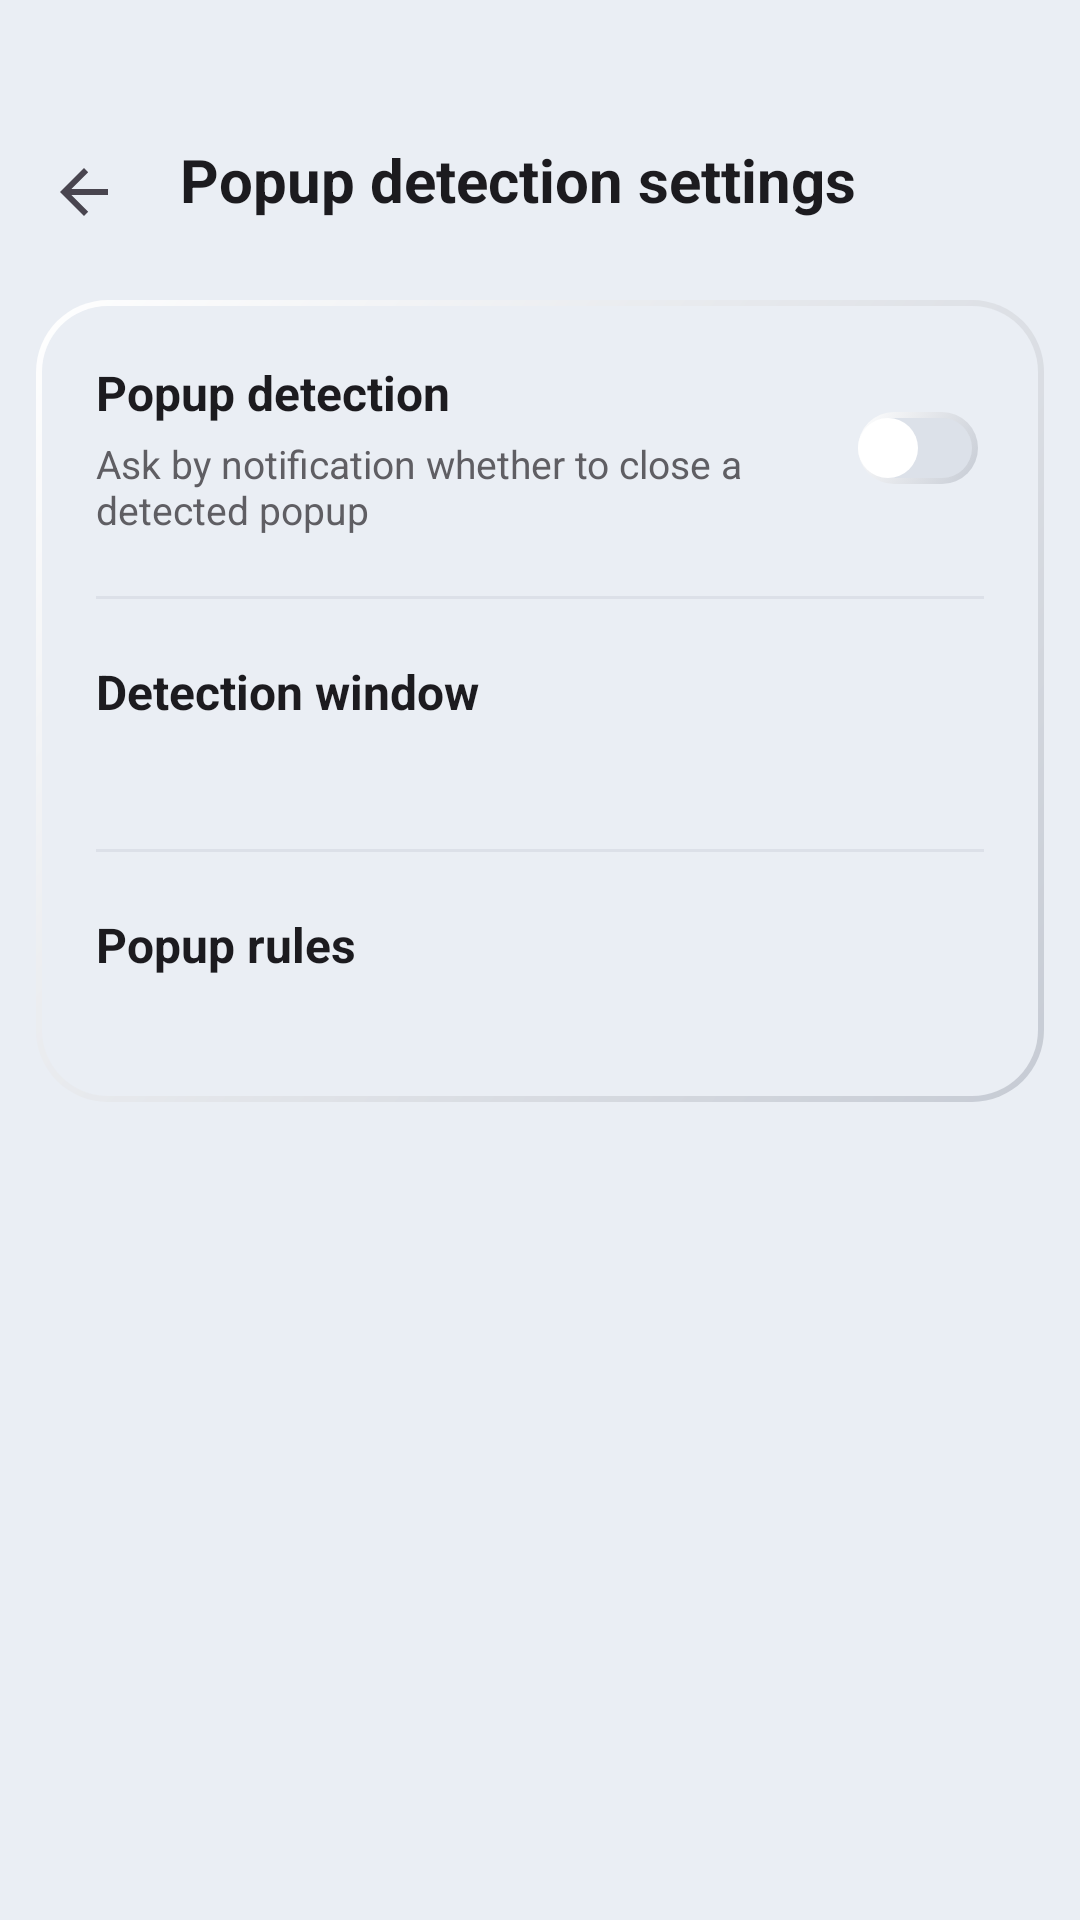

Here is an Android app screen rendered from its layout file. Give the layout XML and the strings, colors and styles it references.
<!-- AndroidManifest.xml: application theme AppTheme -->
<!-- res/layout/activity_popup_settings.xml -->
<?xml version="1.0" encoding="utf-8"?>
<LinearLayout xmlns:android="http://schemas.android.com/apk/res/android"
    xmlns:app="http://schemas.android.com/apk/res-auto"
    xmlns:tools="http://schemas.android.com/tools"
    android:layout_width="match_parent"
    android:layout_height="match_parent"
    android:background="@color/home_page_background"
    android:orientation="vertical"
    tools:context=".host.ui.PopupSettingsActivity">

    <com.google.android.material.appbar.MaterialToolbar
        android:id="@+id/toolbar"
        style="@style/HostSecondaryToolbar"
        android:layout_width="match_parent"
        android:layout_height="wrap_content"
        app:title="@string/popup_settings_title" />

    <FrameLayout
        android:layout_width="match_parent"
        android:layout_height="wrap_content"
        android:layout_marginStart="12dp"
        android:layout_marginTop="12dp"
        android:layout_marginEnd="12dp"
        android:background="@drawable/bg_neu_raised">

        <LinearLayout
            android:layout_width="match_parent"
            android:layout_height="wrap_content"
            android:orientation="vertical">

            <LinearLayout
                android:layout_width="match_parent"
                android:layout_height="wrap_content"
                android:gravity="center_vertical"
                android:orientation="horizontal"
                android:padding="20dp">

                <LinearLayout
                    android:layout_width="0dp"
                    android:layout_height="wrap_content"
                    android:layout_weight="1"
                    android:orientation="vertical">

                    <TextView
                        android:layout_width="match_parent"
                        android:layout_height="wrap_content"
                        android:text="@string/popup_detect_title"
                        android:textColor="@color/home_title_text"
                        android:textSize="16sp"
                        android:textStyle="bold" />

                    <TextView
                        android:layout_width="match_parent"
                        android:layout_height="wrap_content"
                        android:layout_marginTop="4dp"
                        android:text="@string/popup_detect_subtitle"
                        android:textColor="@color/home_subtitle_text"
                        android:textSize="13sp" />
                </LinearLayout>

                <com.google.android.material.switchmaterial.SwitchMaterial
                    android:id="@+id/popupDetectSwitch"
                    android:layout_width="wrap_content"
                    android:layout_height="wrap_content"
                    android:layout_marginStart="12dp"
                    android:paddingTop="12dp"
                    android:paddingBottom="12dp"
                    android:paddingStart="2dp"
                    android:paddingEnd="2dp"
                    android:thumb="@drawable/bg_switch_thumb_flat"
                    app:track="@drawable/bg_switch_track_flat"
                    app:thumbTint="@null"
                    app:trackTint="@null"
                    app:useMaterialThemeColors="false" />
            </LinearLayout>

            <View
                android:layout_width="match_parent"
                android:layout_height="1dp"
                android:layout_marginStart="20dp"
                android:layout_marginEnd="20dp"
                android:background="@color/home_divider" />

            <LinearLayout
                android:id="@+id/popupWindowRow"
                android:layout_width="match_parent"
                android:layout_height="wrap_content"
                android:background="?attr/selectableItemBackground"
                android:clickable="true"
                android:focusable="true"
                android:orientation="vertical"
                android:padding="20dp">

                <TextView
                    android:layout_width="match_parent"
                    android:layout_height="wrap_content"
                    android:text="@string/popup_window_title"
                    android:textColor="@color/home_title_text"
                    android:textSize="16sp"
                    android:textStyle="bold" />

                <TextView
                    android:id="@+id/popupWindowValue"
                    android:layout_width="match_parent"
                    android:layout_height="wrap_content"
                    android:layout_marginTop="4dp"
                    android:textColor="@color/home_subtitle_text"
                    android:textSize="13sp"
                    tools:text="应用打开后 10 秒内" />
            </LinearLayout>

            <View
                android:layout_width="match_parent"
                android:layout_height="1dp"
                android:layout_marginStart="20dp"
                android:layout_marginEnd="20dp"
                android:background="@color/home_divider" />

            <LinearLayout
                android:id="@+id/popupRulesRow"
                android:layout_width="match_parent"
                android:layout_height="wrap_content"
                android:background="?attr/selectableItemBackground"
                android:clickable="true"
                android:focusable="true"
                android:orientation="vertical"
                android:padding="20dp">

                <TextView
                    android:layout_width="match_parent"
                    android:layout_height="wrap_content"
                    android:text="@string/popup_rules_title"
                    android:textColor="@color/home_title_text"
                    android:textSize="16sp"
                    android:textStyle="bold" />

                <TextView
                    android:id="@+id/popupRulesValue"
                    android:layout_width="match_parent"
                    android:layout_height="wrap_content"
                    android:layout_marginTop="4dp"
                    android:textColor="@color/home_subtitle_text"
                    android:textSize="13sp"
                    tools:text="已保存 3 条" />
            </LinearLayout>
        </LinearLayout>
    </FrameLayout>

    <Space
        android:layout_width="match_parent"
        android:layout_height="0dp"
        android:layout_weight="1" />
</LinearLayout>
<!-- resources referenced by this layout -->
<resources>
  <color name="home_divider">#DCE0E8</color>
  <color name="home_page_background">#EAEEF4</color>
  <color name="home_subtitle_text">#5F5E63</color>
  <color name="home_title_text">#1C1B1F</color>
  <string name="popup_detect_subtitle">Ask by notification whether to close a detected popup</string>
  <string name="popup_detect_title">Popup detection</string>
  <string name="popup_rules_title">Popup rules</string>
  <string name="popup_settings_title">Popup detection settings</string>
  <string name="popup_window_title">Detection window</string>
  <color name="home_accent">#1565C0</color>
  <style name="HostToolbarTitle" parent="TextAppearance.Material3.TitleLarge">
          <item name="android:textStyle">bold</item>
          <item name="android:textSize">20sp</item>
      </style>
  <color name="md_theme_light_primary">#6750A4</color>
  <color name="md_theme_light_onPrimary">#FFFFFF</color>
  <color name="md_theme_light_primaryContainer">#EADDFF</color>
  <color name="md_theme_light_onPrimaryContainer">#21005D</color>
  <color name="md_theme_light_secondary">#625B71</color>
  <color name="md_theme_light_onSecondary">#FFFFFF</color>
  <color name="md_theme_light_secondaryContainer">#E8DEF8</color>
  <color name="md_theme_light_onSecondaryContainer">#1D192B</color>
  <color name="md_theme_light_tertiary">#7D5260</color>
  <color name="md_theme_light_onTertiary">#FFFFFF</color>
  <color name="md_theme_light_tertiaryContainer">#FFD8E4</color>
  <color name="md_theme_light_onTertiaryContainer">#31111D</color>
  <color name="md_theme_light_error">#B3261E</color>
  <color name="md_theme_light_errorContainer">#F9DEDC</color>
  <color name="md_theme_light_onError">#FFFFFF</color>
  <color name="md_theme_light_onErrorContainer">#410E0B</color>
  <color name="md_theme_light_background">#FFFBFE</color>
  <color name="md_theme_light_onBackground">#1C1B1F</color>
  <color name="md_theme_light_surface">#FFFBFE</color>
  <color name="md_theme_light_onSurface">#1C1B1F</color>
  <color name="md_theme_light_surfaceVariant">#E7E0EC</color>
  <color name="md_theme_light_onSurfaceVariant">#49454F</color>
  <color name="md_theme_light_outline">#79747E</color>
  <color name="md_theme_light_inverseOnSurface">#F4EFF4</color>
  <color name="md_theme_light_inverseSurface">#313033</color>
  <color name="md_theme_light_primaryInverse">#D0BCFF</color>
  <style name="Widget.Host.PopupMenu" parent="Widget.AppCompat.PopupMenu">
          <item name="android:popupBackground">@drawable/bg_menu_popup</item>
          <item name="android:popupElevation">8dp</item>
      </style>
  <style name="Widget.Host.PopupMenu.Overflow" parent="Widget.AppCompat.PopupMenu.Overflow">
          <item name="overlapAnchor">false</item>
          <item name="android:popupBackground">@drawable/bg_menu_popup</item>
          <item name="android:popupElevation">8dp</item>
          <item name="android:dropDownVerticalOffset">-4dp</item>
          <item name="android:dropDownHorizontalOffset">-8dp</item>
      </style>
  <style name="TextAppearance.Host.PopupMenuItem" parent="TextAppearance.AppCompat.Widget.PopupMenu.Large">
          <item name="android:textSize">15sp</item>
          <item name="android:textColor">@color/home_title_text</item>
      </style>
  <style name="Widget.Host.DialogButton" parent="Widget.Material3.Button.TextButton.Dialog">
          <item name="android:textColor">@color/home_title_text</item>
          <item name="android:textStyle">bold</item>
          <item name="android:textSize">15sp</item>
          <item name="android:minHeight">48dp</item>
      </style>
</resources>
